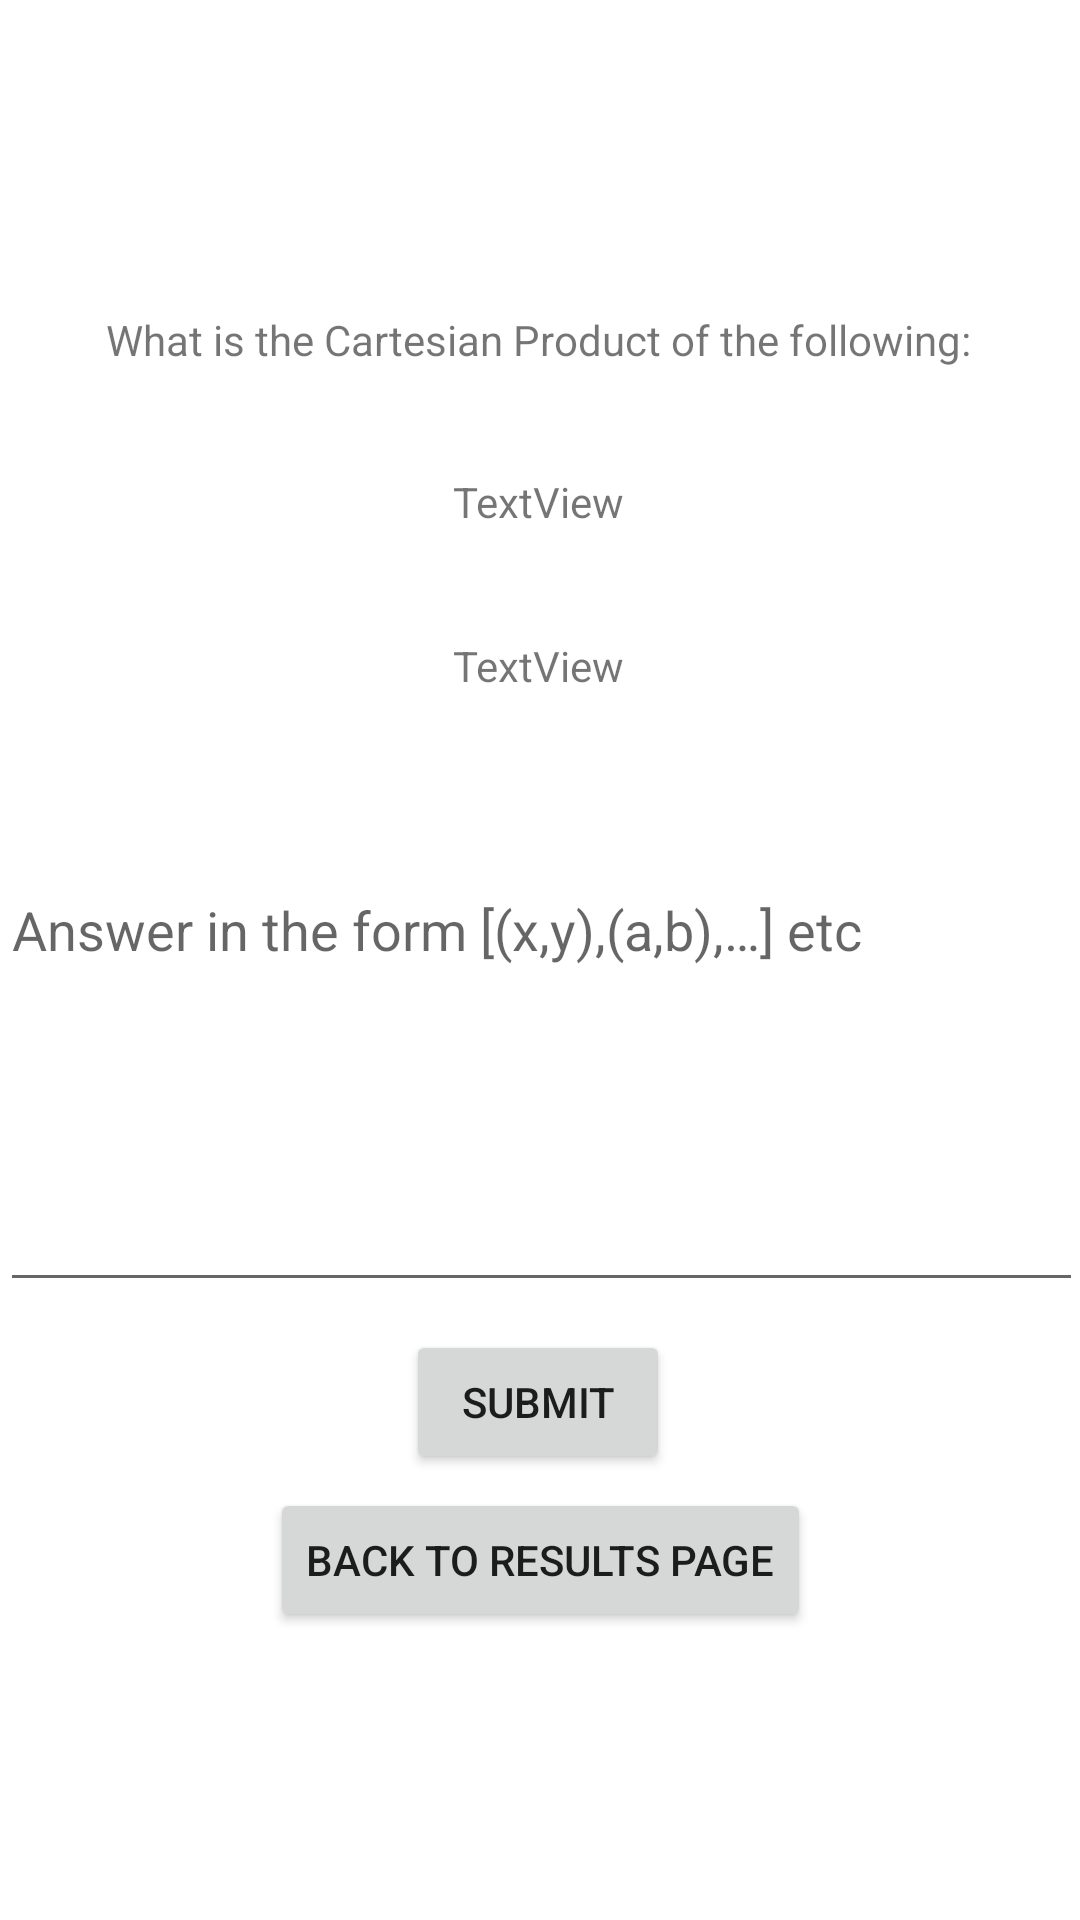

Android layout source for this screen:
<!-- AndroidManifest.xml: application theme Theme.FYP_926975 -->
<!-- res/layout/activity_cartesian_retry.xml -->
<?xml version="1.0" encoding="utf-8"?>
<androidx.constraintlayout.widget.ConstraintLayout xmlns:android="http://schemas.android.com/apk/res/android"
    xmlns:app="http://schemas.android.com/apk/res-auto"
    xmlns:tools="http://schemas.android.com/tools"
    android:layout_width="match_parent"
    android:layout_height="match_parent"
    tools:context=".cartesianRetryActivity">

    <TextView
        android:id="@+id/question"
        android:layout_width="wrap_content"
        android:layout_height="wrap_content"
        android:text="@string/cart_question"
        app:layout_constraintBottom_toBottomOf="parent"
        app:layout_constraintEnd_toEndOf="parent"
        app:layout_constraintHorizontal_bias="0.495"
        app:layout_constraintStart_toStartOf="parent"
        app:layout_constraintTop_toTopOf="parent"
        app:layout_constraintVertical_bias="0.167" />

    <TextView
        android:id="@+id/list1Retry"
        android:layout_width="wrap_content"
        android:layout_height="wrap_content"
        android:text="TextView"
        app:layout_constraintBottom_toBottomOf="parent"
        app:layout_constraintEnd_toEndOf="parent"
        app:layout_constraintHorizontal_bias="0.498"
        app:layout_constraintStart_toStartOf="parent"
        app:layout_constraintTop_toTopOf="parent"
        app:layout_constraintVertical_bias="0.254" />

    <TextView
        android:id="@+id/list2Retry"
        android:layout_width="wrap_content"
        android:layout_height="wrap_content"
        android:text="TextView"
        app:layout_constraintBottom_toBottomOf="parent"
        app:layout_constraintEnd_toEndOf="parent"
        app:layout_constraintHorizontal_bias="0.498"
        app:layout_constraintStart_toStartOf="parent"
        app:layout_constraintTop_toTopOf="parent"
        app:layout_constraintVertical_bias="0.342" />

    <EditText
        android:id="@+id/userInputRetry"
        android:layout_width="361dp"
        android:layout_height="wrap_content"
        android:ems="10"
        android:gravity="top|start"
        android:inputType="textMultiLine"
        android:lines="8"
        android:maxLines="10"
        android:minLines="6"
        android:scrollbars="vertical"
        android:hint="@string/answer_retry_format"
        app:layout_constraintBottom_toBottomOf="parent"
        app:layout_constraintEnd_toEndOf="parent"
        app:layout_constraintStart_toStartOf="parent"
        app:layout_constraintTop_toTopOf="parent"
        app:layout_constraintVertical_bias="0.583" />

    <Button
        android:id="@+id/SubmitButtonRetry"
        android:layout_width="wrap_content"
        android:layout_height="wrap_content"
        android:text="@string/submit"
        app:layout_constraintBottom_toBottomOf="parent"
        app:layout_constraintEnd_toEndOf="parent"
        app:layout_constraintHorizontal_bias="0.498"
        app:layout_constraintStart_toStartOf="parent"
        app:layout_constraintTop_toTopOf="parent"
        app:layout_constraintVertical_bias="0.749" />

    <Button
        android:id="@+id/backRetry"
        android:layout_width="wrap_content"
        android:layout_height="wrap_content"
        android:text="@string/back_info"
        app:layout_constraintBottom_toBottomOf="parent"
        app:layout_constraintEnd_toEndOf="parent"
        app:layout_constraintStart_toStartOf="parent"
        app:layout_constraintTop_toTopOf="parent"
        app:layout_constraintVertical_bias="0.838" />

</androidx.constraintlayout.widget.ConstraintLayout>
<!-- resources referenced by this layout -->
<resources>
  <string name="answer_retry_format">Answer in the form [(x,y),(a,b),…] etc</string>
  <string name="back_info">Back to results page</string>
  <string name="cart_question">What is the Cartesian Product of the following:</string>
  <string name="submit">Submit</string>
  <style name="Theme.FYP_926975" parent="Theme.MaterialComponents.DayNight.DarkActionBar">
          
          <item name="colorPrimary">@color/purple_500</item>
          <item name="colorPrimaryVariant">@color/purple_700</item>
          <item name="colorOnPrimary">@color/white</item>
          
          <item name="colorSecondary">@color/teal_200</item>
          <item name="colorSecondaryVariant">@color/teal_700</item>
          <item name="colorOnSecondary">@color/black</item>
          
          <item name="android:statusBarColor" tools:targetApi="l">?attr/colorPrimaryVariant</item>
          
      </style>
  <!-- not gathered from this repository: default colours our renderer supplied (Android Studio template values) -->
  <color name="purple_500">#FF6200EE</color>
  <color name="purple_700">#FF3700B3</color>
  <color name="teal_200">#FF03DAC5</color>
  <color name="teal_700">#FF018786</color>
  <color name="black">#FF000000</color>
  <color name="white">#FFFFFFFF</color>
</resources>
